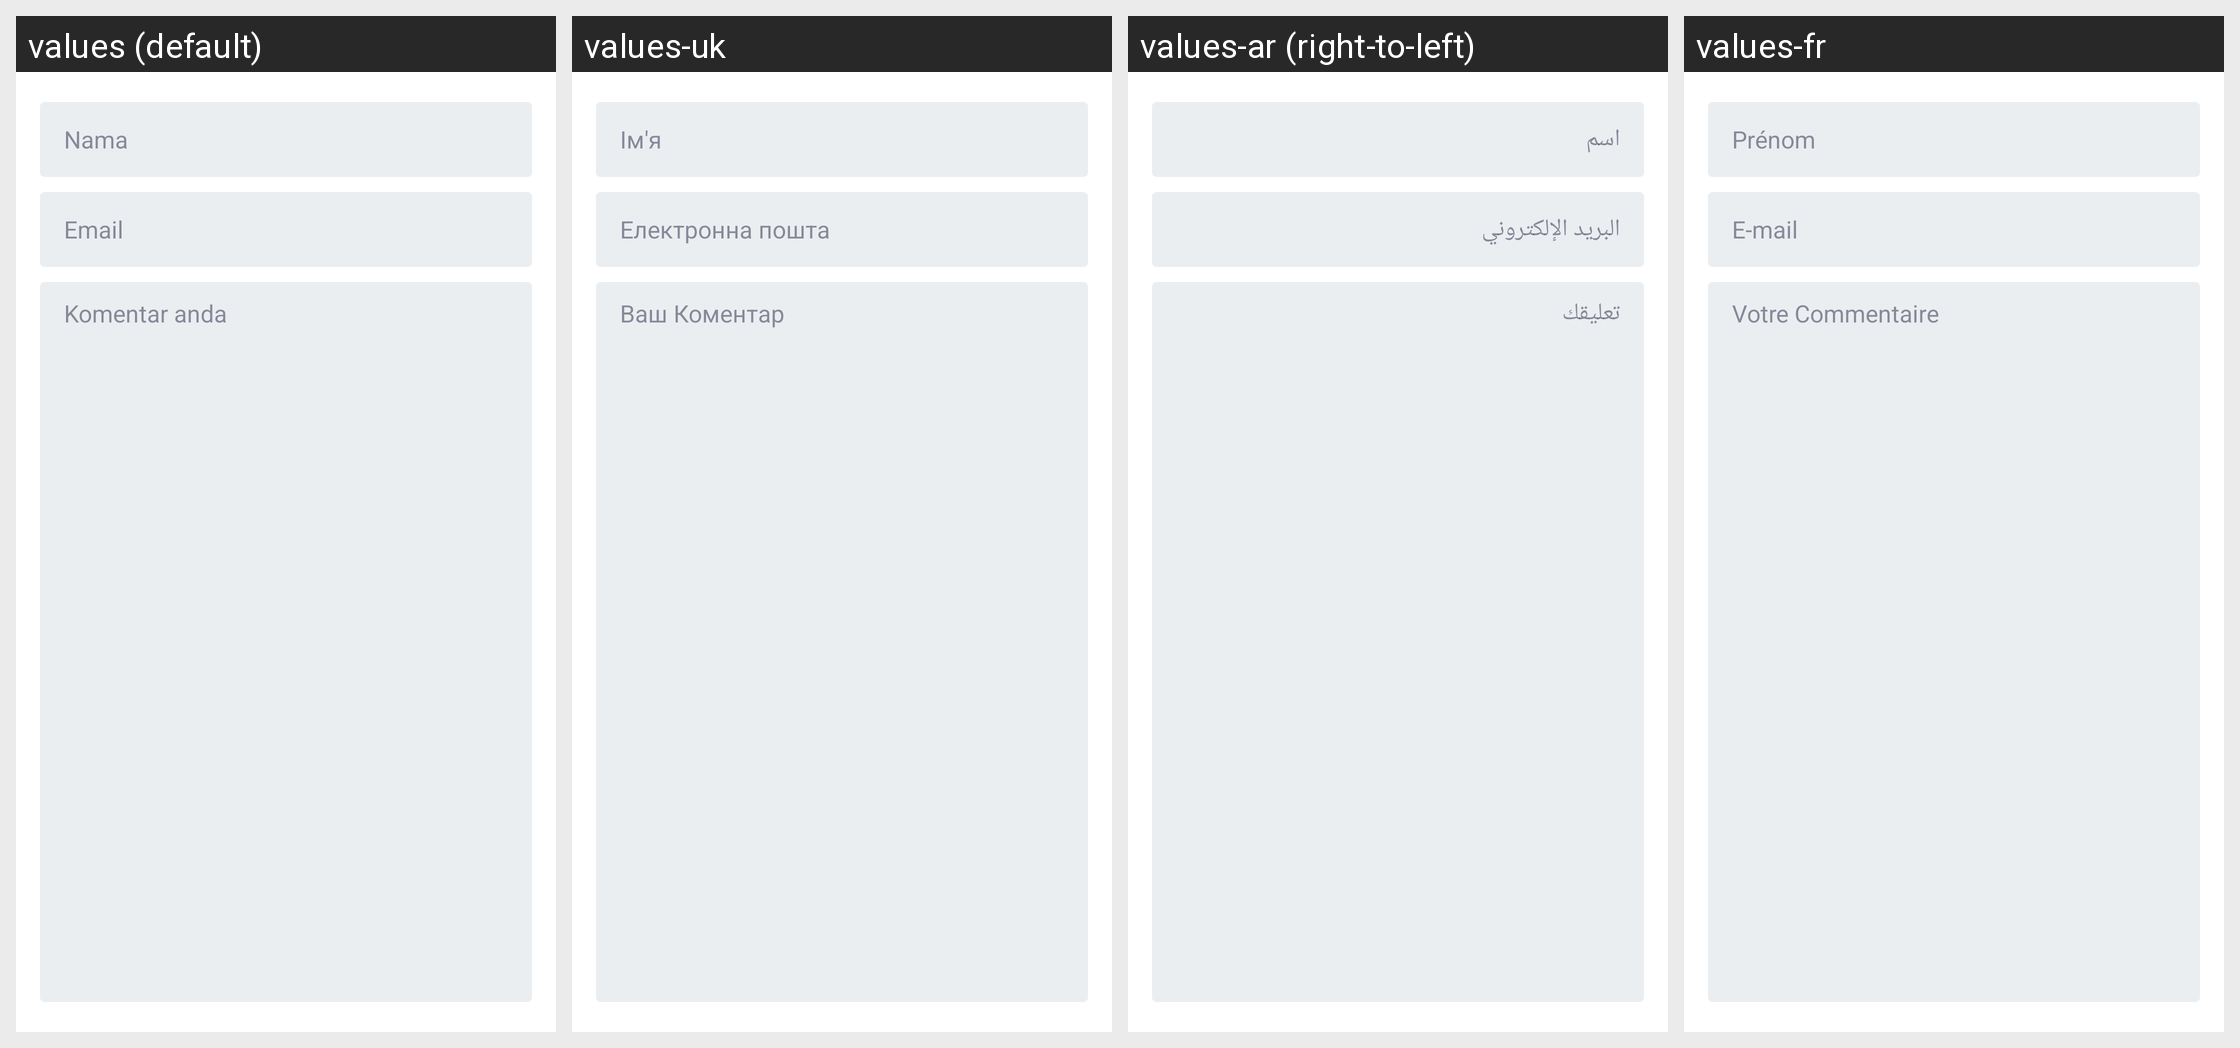

Here is an Android app screen in its default locale and in the app's own translations. Write out the translated-string differences for the strings that appear on this screen.
Android screen res/layout/fragment_new_comment.xml rendered under 4 locales, left to right: values (default), values-uk, values-ar (right-to-left), values-fr. Device: Nexus 5 (rendered at 1080×1920; each locale shown at half size, 540×960, under a caption strip naming it); theme AppTheme.
Other locales in the repository, not shown: values-az, values-de, values-en, values-hi, values-ru, values-tr, values-ur.
Strings drawn on this screen, with the default value and each locale's value (text and hints the layout hard-codes, and strings that could not be matched under every locale, appear in the picture but are not listed):

name_hint
  values: Nama
  values-uk: Ім'я
  values-ar: اسم
  values-fr: Prénom

email_hint
  values: Email
  values-uk: Електронна пошта
  values-ar: البريد الإلكتروني
  values-fr: E-mail

comment_hint
  values: Komentar anda
  values-uk: Ваш Коментар
  values-ar: تعليقك
  values-fr: Votre Commentaire
